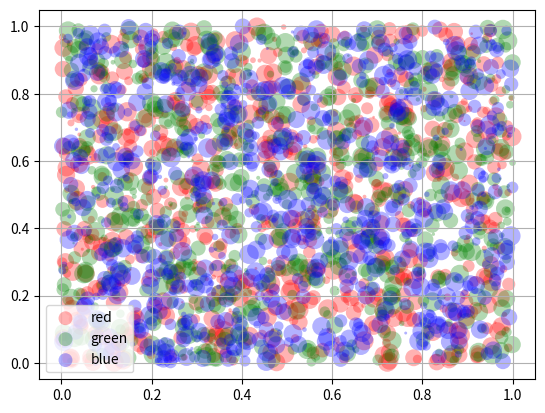

This chart was generated by the following Python code:
import matplotlib.pyplot as plt
from numpy.random import rand


for color in ['red', 'green', 'blue']:
    n = 750
    x, y = rand(2, n)
    scale = 200.0 * rand(n)
    plt.scatter(x, y, c=color, s=scale, label=color,
                alpha=0.3, edgecolors='none')

plt.legend()
plt.grid(True)

plt.show()